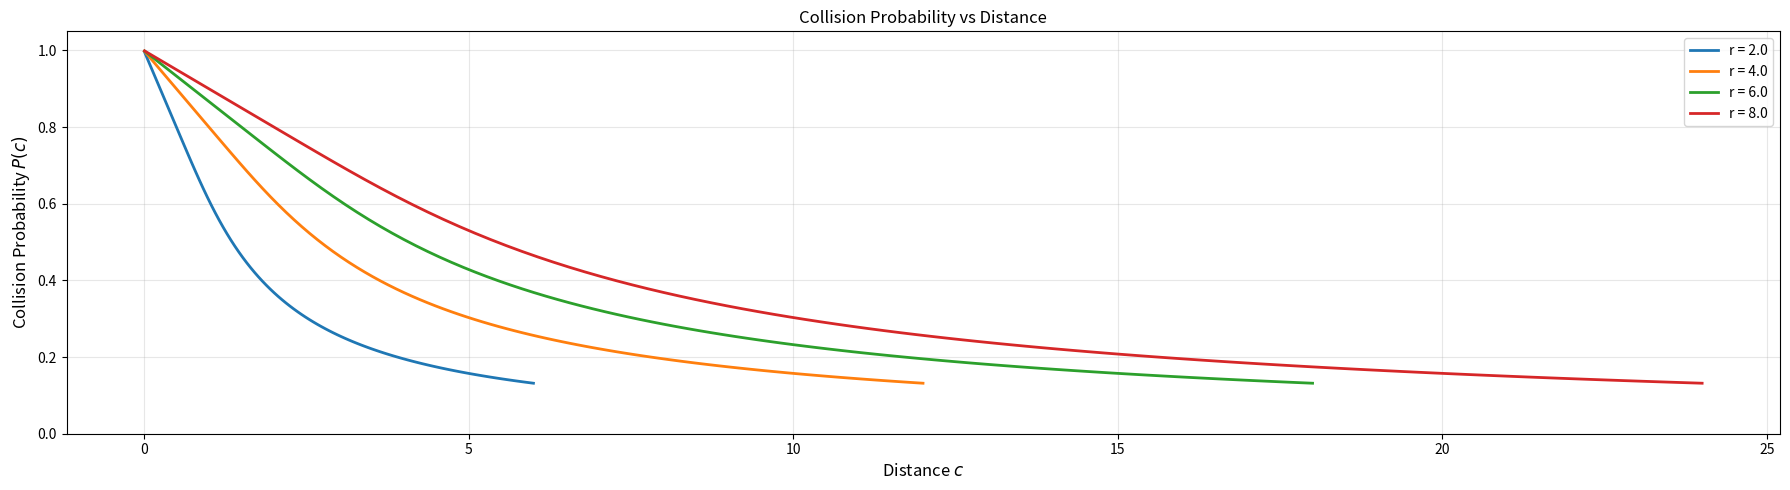

Python code for this plot:
import numpy as np
from scipy.integrate import quad
import matplotlib.pyplot as plt

def f_2(t):
    return np.sqrt(2 / np.pi) * np.exp(-t**2 / 2)

def p_collision(c, r):
    # Added check to handle division by zero at c=0
    if c < 1e-9:
        return 1.0
        
    def integrand(t):
        return (1 / c) * f_2(t / c) * (1 - t / r)
    result, _ = quad(integrand, 0, r)
    return result

def dp_dc_numerical(c, r, h=1e-6):
    return (p_collision(c + h, r) - p_collision(c - h, r)) / (2 * h)

# Changed to 1 row, 3 columns to include the new graph
fig, axes = plt.subplots(1, 1, figsize=(18, 5))

r_values = [2.0, 4.0, 6.0, 8.0]
colors = ['#1f77b4', '#ff7f0e', '#2ca02c', '#d62728']

# --- NEW PLOT: P(c) vs c ---
ax0 = axes
for r, color in zip(r_values, colors):
    # Start slightly above 0 to ensure numerical stability
    c_values = np.linspace(0.01, 3 * r, 100)
    p_values = [p_collision(c, r) for c in c_values]
    ax0.plot(c_values, p_values, label=f'r = {r}', color=color, linewidth=2)

ax0.set_xlabel('Distance $c$', fontsize=12)
ax0.set_ylabel('Collision Probability $P(c)$', fontsize=12)
ax0.set_title('Collision Probability vs Distance', fontsize=12)
ax0.legend(fontsize=10)
ax0.grid(True, alpha=0.3)
ax0.set_ylim(0, 1.05)

# --- Plot 2: |dp/dc| vs c/r (Existing) ---
# ax1 = axes[0]
# for r, color in zip(r_values, colors):
#     c_values = np.linspace(0.01, 3 * r, 100)
#     derivatives = [abs(dp_dc_numerical(c, r)) * r for c in c_values]
#     ax1.plot(c_values / r, derivatives, label=f'r = {r}', color=color, linewidth=2)

# ax1.axhline(y=0.8, color='black', linestyle='--', linewidth=2, label='Upper bound $L \\approx 0.69$')
# ax1.set_xlabel('$c / r$', fontsize=12)
# ax1.set_ylabel('$|dp/dc| \\times r$', fontsize=12)
# ax1.set_title('Scaled Derivative (All $r$ Values Collapse)', fontsize=12)
# ax1.legend(fontsize=10)
# ax1.set_ylim(0, 1.0)
# ax1.grid(True, alpha=0.3)


# # --- Plot 3: Verification (Existing) ---
# ax2 = axes[1]
# r_test = [1.0, 2.0, 3.0, 4.0, 5.0, 6.0, 7.0, 8.0, 9.0, 10.0]
# L_values = []
# for r in r_test:
#     c_values = np.linspace(0.01, 3 * r, 100)
#     derivatives = [abs(dp_dc_numerical(c, r)) for c in c_values]
#     L_values.append(max(derivatives) * r)

# ax2.bar([str(r) for r in r_test], L_values, color='steelblue', edgecolor='black')
# ax2.axhline(y=0.8, color='red', linestyle='--', linewidth=2, label='$L \\approx 0.69$')
# ax2.set_xlabel('Bucket width $r$', fontsize=12)
# ax2.set_ylabel('$\\max|dp/dc| \\times r$', fontsize=12)
# ax2.set_title('Lipschitz Constant $L$ (Maximum over $c$)', fontsize=12)
# ax2.set_ylim(0, 1.0)
# ax2.legend(fontsize=10)
# ax2.grid(True, alpha=0.3, axis='y')

plt.tight_layout()
plt.savefig('lipschitz_analysis_full_pc.pdf', dpi=300, bbox_inches='tight')
plt.savefig('lipschitz_analysis_full_pc.png', dpi=300, bbox_inches='tight')
plt.show()